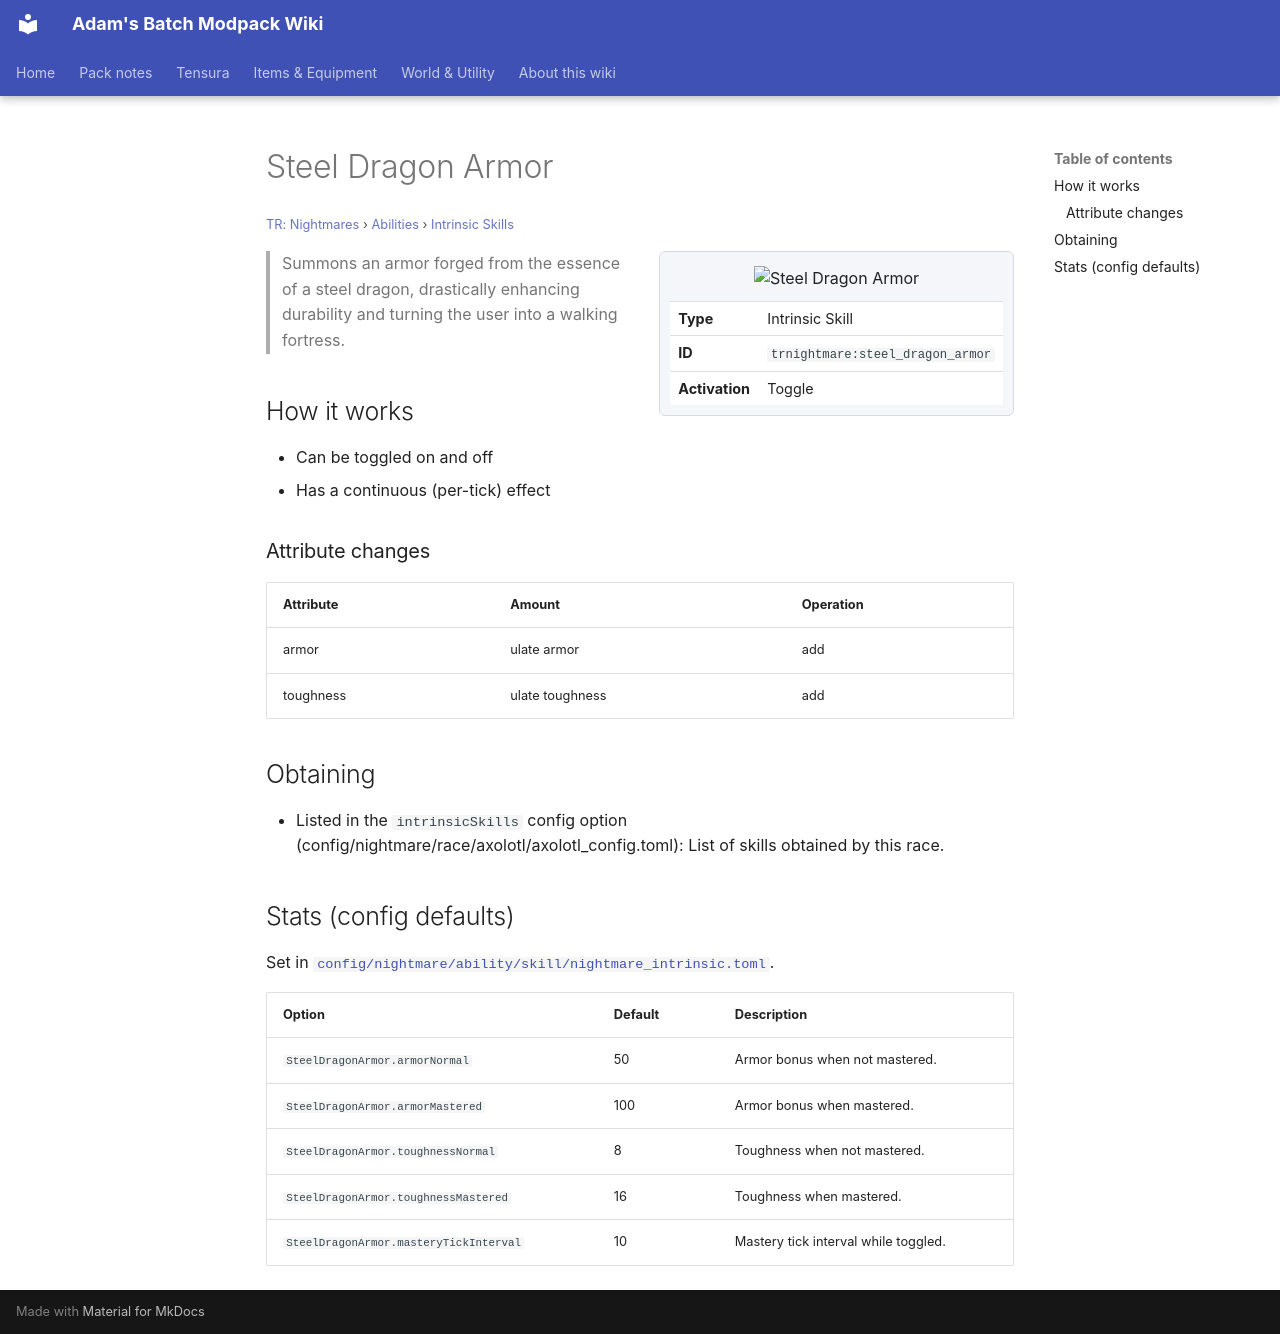

repository: Proteus-Nell/Adams-Batch-MC-Modpack-Wiki · page: tr-nightmares/abilities/intrinsic-skills/steel-dragon-armor/index.html · generator: mkdocs

# Steel Dragon Armor

<small>[TR: Nightmares](../../index.md) &rsaquo; [Abilities](../index.md) &rsaquo; [Intrinsic Skills](index.md)</small>

<div class="infobox" markdown>

![Steel Dragon Armor](../../../assets/icons/trnightmare/skill/holy_magic_release.png)

| | |
|---|---|
| **Type** | Intrinsic Skill |
| **ID** | `trnightmare:steel_dragon_armor` |
| **Activation** | Toggle |

</div>

> Summons an armor forged from the essence of a steel dragon, drastically enhancing durability and turning the user into a walking fortress.

## How it works

- Can be toggled on and off
- Has a continuous (per-tick) effect

### Attribute changes

| Attribute | Amount | Operation |
|---|---|---|
| armor | ulate armor | add |
| toughness | ulate toughness | add |

## Obtaining

- Listed in the `intrinsicSkills` config option (config/nightmare/race/axolotl/axolotl_config.toml): List of skills obtained by this race.

## Stats (config defaults)

Set in [`config/nightmare/ability/skill/nightmare_intrinsic.toml`](../../configs/config-nightmare-ability-skill-nightmare-intrinsic.md).

| Option | Default | Description |
|---|---|---|
| `SteelDragonArmor.armorNormal` | 50 | Armor bonus when not mastered. |
| `SteelDragonArmor.armorMastered` | 100 | Armor bonus when mastered. |
| `SteelDragonArmor.toughnessNormal` | 8 | Toughness when not mastered. |
| `SteelDragonArmor.toughnessMastered` | 16 | Toughness when mastered. |
| `SteelDragonArmor.masteryTickInterval` | 10 | Mastery tick interval while toggled. |
